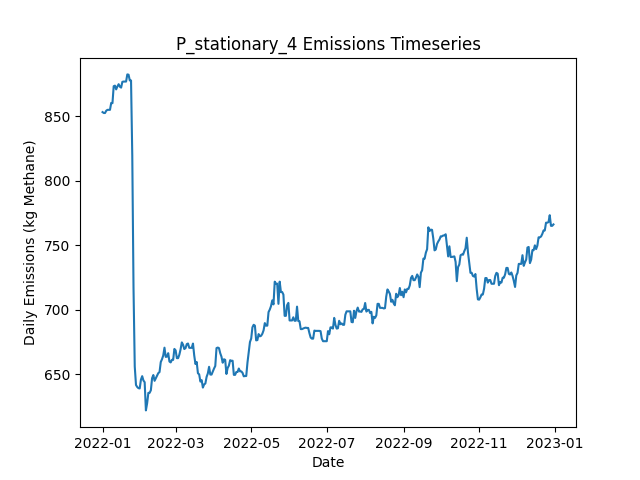

The file beside this chart, header and first rows:
Date, Daily Emissions (Kg Methane), Daily Mitigable Emissions (Kg Methane), Daily Non-Mitigable Emissions (Kg Methan…, Daily Cost ($), Active Leaks, New Leaks, Leaks Repaired, Leaks Naturally Repaired, Leaks Tagged, Daily Repair Cost ($), Daily Natural Repair Cost ($), stationary_mdl_high Deployment Cost ($), stationary_mdl_high Sites flagged for Fo…, stationary_mdl_high Leaks tagged for rep…, stationary_mdl_high Sites Visited, stationary_mdl_high Travel Time (Minutes…, stationary_mdl_high Survey Time (Minutes…, OGI_FU_mdl_high Deployment Cost ($), OGI_FU_mdl_high Sites flagged for Follow…, OGI_FU_mdl_high Leaks tagged for repair, OGI_FU_mdl_high Sites Visited, OGI_FU_mdl_high Travel Time (Minutes), OGI_FU_mdl_high Survey Time (Minutes)
2022-01-01, 853.2, 528.2, 324.9, 6030, 335, 337, 0, 1, 0.00000, 0.00000, 200, 6030, 0, , 10, 0, 0, 0.00000, , 0, 0, 0, 0
2022-01-02, 852.5, 525.6, 326.9, 30, 335, 1, 0, 1, 0.00000, 0.00000, 200, 30, 0, , 10, 0, 0, 0.00000, , 0, 0, 0, 0
2022-01-03, 852.5, 525.6, 326.9, 30, 335, 0, 0, 0, 0.00000, 0.00000, 0.00000, 30, 0, , 10, 0, 0, 0.00000, , 0, 0, 0, 0
2022-01-04, 854.2, 527.3, 326.9, 30, 337, 2, 0, 0, 0.00000, 0.00000, 0.00000, 30, 0, , 10, 0, 0, 0.00000, , 0, 0, 0, 0
2022-01-05, 854.9, 528, 326.9, 30, 336, 1, 0, 2, 0.00000, 0.00000, 400, 30, 0, , 10, 0, 0, 0.00000, , 0, 0, 0, 0
2022-01-06, 854.9, 528, 326.9, 30, 336, 0, 0, 0, 0.00000, 0.00000, 0.00000, 30, 0, , 10, 0, 0, 0.00000, , 0, 0, 0, 0
2022-01-07, 854.9, 528, 326.9, 30, 336, 0, 0, 0, 0.00000, 0.00000, 0.00000, 30, 0, , 10, 0, 0, 0.00000, , 0, 0, 0, 0
2022-01-08, 860.3, 524.7, 335.6, 30, 336, 3, 0, 2, 0.00000, 0.00000, 400, 30, 0, , 10, 0, 0, 0.00000, , 0, 0, 0, 0
2022-01-09, 860.1, 524.7, 335.4, 30, 335, 0, 0, 0, 0.00000, 0.00000, 0.00000, 30, 0, , 10, 0, 0, 0.00000, , 0, 0, 0, 0
2022-01-10, 873.2, 538.3, 335, 1030, 337, 3, 0, 0, 22, 0.00000, 0.00000, 30, 10, , 10, 0, 0, 1000, , 22, 3, 120, 360
2022-01-11, 873.7, 538.7, 335, 1030, 338, 2, 0, 1, 23, 0.00000, 200, 30, 0, , 10, 0, 0, 1000, , 23, 3, 120, 360
2022-01-12, 870.8, 544.8, 326, 1030, 338, 1, 0, 0, 18, 0.00000, 0.00000, 30, 0, , 10, 0, 0, 1000, , 18, 3, 120, 360
2022-01-13, 873.1, 549.2, 323.8, 530, 337, 2, 0, 1, 4, 0.00000, 200, 30, 0, , 10, 0, 0, 500, , 4, 1, 30, 120
2022-01-14, 874.8, 549, 325.8, 30, 337, 1, 0, 1, 0.00000, 0.00000, 200, 30, 0, , 10, 0, 0, 0.00000, , 0, 0, 0, 0
2022-01-15, 872.8, 549, 323.8, 30, 336, 0, 0, 0, 0.00000, 0.00000, 0.00000, 30, 0, , 10, 0, 0, 0.00000, , 0, 0, 0, 0
2022-01-16, 872.2, 548.8, 323.4, 30, 335, 1, 0, 1, 0.00000, 0.00000, 200, 30, 0, , 10, 0, 0, 0.00000, , 0, 0, 0, 0
2022-01-17, 876.6, 553.3, 323.4, 30, 336, 1, 0, 0, 0.00000, 0.00000, 0.00000, 30, 0, , 10, 0, 0, 0.00000, , 0, 0, 0, 0
2022-01-18, 876.9, 553.5, 323.4, 30, 337, 1, 0, 0, 0.00000, 0.00000, 0.00000, 30, 0, , 10, 0, 0, 0.00000, , 0, 0, 0, 0
2022-01-19, 876.9, 553.5, 323.4, 1030, 337, 1, 0, 1, 23, 0.00000, 200, 30, 10, , 10, 0, 0, 1000, , 23, 3, 120, 360
2022-01-20, 876.9, 553.5, 323.4, 1030, 337, 0, 0, 0, 23, 0.00000, 0.00000, 30, 0, , 10, 0, 0, 1000, , 23, 3, 120, 360
2022-01-21, 882.4, 556.4, 326, 1030, 338, 3, 0, 2, 21, 0.00000, 400, 30, 0, , 10, 0, 0, 1000, , 21, 3, 120, 360
2022-01-22, 882.2, 556.4, 325.8, 530, 337, 0, 0, 0, 4, 0.00000, 0.00000, 30, 0, , 10, 0, 0, 500, , 4, 1, 30, 120
2022-01-23, 877.7, 551.9, 325.8, 30, 334, 0, 0, 3, 0.00000, 0.00000, 600, 30, 0, , 10, 0, 0, 0.00000, , 0, 0, 0, 0
2022-01-24, 877.7, 551.9, 325.8, 30, 334, 0, 0, 0, 0.00000, 0.00000, 0.00000, 30, 0, , 10, 0, 0, 0.00000, , 0, 0, 0, 0
2022-01-25, 819.4, 493.6, 325.8, 2630, 322, 1, 13, 0, 0.00000, 2600, 0.00000, 30, 0, , 10, 0, 0, 0.00000, , 0, 0, 0, 0
2022-01-26, 716.8, 391, 325.8, 3430, 303, 0, 17, 2, 0.00000, 3400, 400, 30, 0, , 10, 0, 0, 0.00000, , 0, 0, 0, 0
2022-01-27, 655.8, 330, 325.8, 2630, 289, 0, 13, 1, 0.00000, 2600, 200, 30, 0, , 10, 0, 0, 0.00000, , 0, 0, 0, 0
2022-01-28, 641.5, 315.7, 325.8, 1430, 286, 0, 2, 1, 13, 400, 200, 30, 10, , 10, 0, 0, 1000, , 13, 3, 120, 360
2022-01-29, 640, 314.2, 325.8, 1030, 285, 0, 0, 1, 7, 0.00000, 200, 30, 0, , 10, 0, 0, 1000, , 7, 3, 120, 360
2022-01-30, 639.1, 313.7, 325.3, 1030, 283, 0, 0, 1, 10, 0.00000, 200, 30, 0, , 10, 0, 0, 1000, , 10, 3, 120, 360
2022-01-31, 638.8, 313.7, 325.1, 530, 282, 0, 0, 0, 2, 0.00000, 0.00000, 30, 0, , 10, 0, 0, 500, , 2, 1, 30, 120
2022-02-01, 645.7, 316.6, 329.1, 30, 286, 4, 0, 0, 0.00000, 0.00000, 0.00000, 30, 0, , 10, 0, 0, 0.00000, , 0, 0, 0, 0
2022-02-02, 648.4, 319.3, 329.1, 30, 287, 1, 0, 0, 0.00000, 0.00000, 0.00000, 30, 0, , 10, 0, 0, 0.00000, , 0, 0, 0, 0
2022-02-03, 645, 316, 329.1, 230, 287, 1, 1, 0, 0.00000, 200, 0.00000, 30, 0, , 10, 0, 0, 0.00000, , 0, 0, 0, 0
2022-02-04, 643.7, 323.6, 320.1, 30, 288, 2, 0, 0, 0.00000, 0.00000, 0.00000, 30, 0, , 10, 0, 0, 0.00000, , 0, 0, 0, 0
2022-02-05, 621.8, 303.7, 318.2, 630, 283, 0, 3, 1, 0.00000, 600, 200, 30, 0, , 10, 0, 0, 0.00000, , 0, 0, 0, 0
2022-02-06, 627.4, 301, 326.4, 1030, 283, 2, 0, 2, 13, 0.00000, 400, 30, 10, , 10, 0, 0, 1000, , 13, 3, 120, 360
2022-02-07, 635.5, 300.8, 334.7, 1030, 282, 1, 0, 1, 8, 0.00000, 200, 30, 0, , 10, 0, 0, 1000, , 8, 3, 120, 360
2022-02-08, 635.5, 300.8, 334.7, 1030, 282, 0, 0, 0, 8, 0.00000, 0.00000, 30, 0, , 10, 0, 0, 1000, , 8, 3, 120, 360
2022-02-09, 637.4, 300.8, 336.7, 530, 283, 1, 0, 0, 2, 0.00000, 0.00000, 30, 0, , 10, 0, 0, 500, , 2, 1, 30, 120
2022-02-10, 646.8, 301.2, 345.6, 30, 282, 2, 0, 3, 0.00000, 0.00000, 600, 30, 0, , 10, 0, 0, 0.00000, , 0, 0, 0, 0
2022-02-11, 649.2, 301, 348.2, 30, 283, 2, 0, 1, 0.00000, 0.00000, 200, 30, 0, , 10, 0, 0, 0.00000, , 0, 0, 0, 0
2022-02-12, 644.8, 296.5, 348.2, 230, 282, 0, 1, 0, 0.00000, 200, 0.00000, 30, 0, , 10, 0, 0, 0.00000, , 0, 0, 0, 0
2022-02-13, 646.7, 296.5, 350.2, 30, 283, 2, 0, 1, 0.00000, 0.00000, 200, 30, 0, , 10, 0, 0, 0.00000, , 0, 0, 0, 0
2022-02-14, 648.5, 298.3, 350.2, 30, 285, 2, 0, 0, 0.00000, 0.00000, 0.00000, 30, 0, , 10, 0, 0, 0.00000, , 0, 0, 0, 0
2022-02-15, 650.7, 298.5, 352.2, 1030, 287, 2, 0, 0, 13, 0.00000, 0.00000, 30, 10, , 10, 0, 0, 1000, , 13, 3, 120, 360
2022-02-16, 651.5, 295.8, 355.7, 1030, 287, 2, 0, 1, 9, 0.00000, 200, 30, 0, , 10, 0, 0, 1000, , 9, 3, 120, 360
2022-02-17, 659.3, 301.9, 357.4, 1030, 288, 2, 0, 0, 9, 0.00000, 0.00000, 30, 0, , 10, 0, 0, 1000, , 9, 3, 120, 360
2022-02-18, 661.5, 301.7, 359.9, 530, 289, 2, 0, 1, 2, 0.00000, 200, 30, 0, , 10, 0, 0, 500, , 2, 1, 30, 120
2022-02-19, 664.4, 304.6, 359.9, 30, 291, 2, 0, 0, 0.00000, 0.00000, 0.00000, 30, 0, , 10, 0, 0, 0.00000, , 0, 0, 0, 0
2022-02-20, 670.5, 301.7, 368.8, 30, 290, 1, 0, 2, 0.00000, 0.00000, 400, 30, 0, , 10, 0, 0, 0.00000, , 0, 0, 0, 0
2022-02-21, 663.3, 294.5, 368.8, 430, 289, 1, 2, 0, 0.00000, 400, 0.00000, 30, 0, , 10, 0, 0, 0.00000, , 0, 0, 0, 0
2022-02-22, 663.5, 294.7, 368.8, 30, 290, 1, 0, 0, 0.00000, 0.00000, 0.00000, 30, 0, , 10, 0, 0, 0.00000, , 0, 0, 0, 0
2022-02-23, 666.2, 297.4, 368.8, 30, 291, 1, 0, 0, 0.00000, 0.00000, 0.00000, 30, 0, , 10, 0, 0, 0.00000, , 0, 0, 0, 0
2022-02-24, 659.7, 299.4, 360.3, 1030, 288, 2, 0, 3, 12, 0.00000, 600, 30, 10, , 10, 0, 0, 1000, , 12, 3, 120, 360
2022-02-25, 659, 296.7, 362.3, 1030, 288, 1, 0, 1, 10, 0.00000, 200, 30, 0, , 10, 0, 0, 1000, , 10, 3, 120, 360
2022-02-26, 661, 296.7, 364.3, 1030, 289, 1, 0, 0, 9, 0.00000, 0.00000, 30, 0, , 10, 0, 0, 1000, , 9, 3, 120, 360
2022-02-27, 661, 296.7, 364.3, 530, 289, 0, 0, 0, 2, 0.00000, 0.00000, 30, 0, , 10, 0, 0, 500, , 2, 1, 30, 120
2022-02-28, 669.5, 296.7, 372.8, 30, 289, 1, 0, 0, 0.00000, 0.00000, 0.00000, 30, 0, , 10, 0, 0, 0.00000, , 0, 0, 0, 0
2022-03-01, 668.4, 295.2, 373.2, 30, 289, 1, 0, 1, 0.00000, 0.00000, 200, 30, 0, , 10, 0, 0, 0.00000, , 0, 0, 0, 0
... 305 more rows
